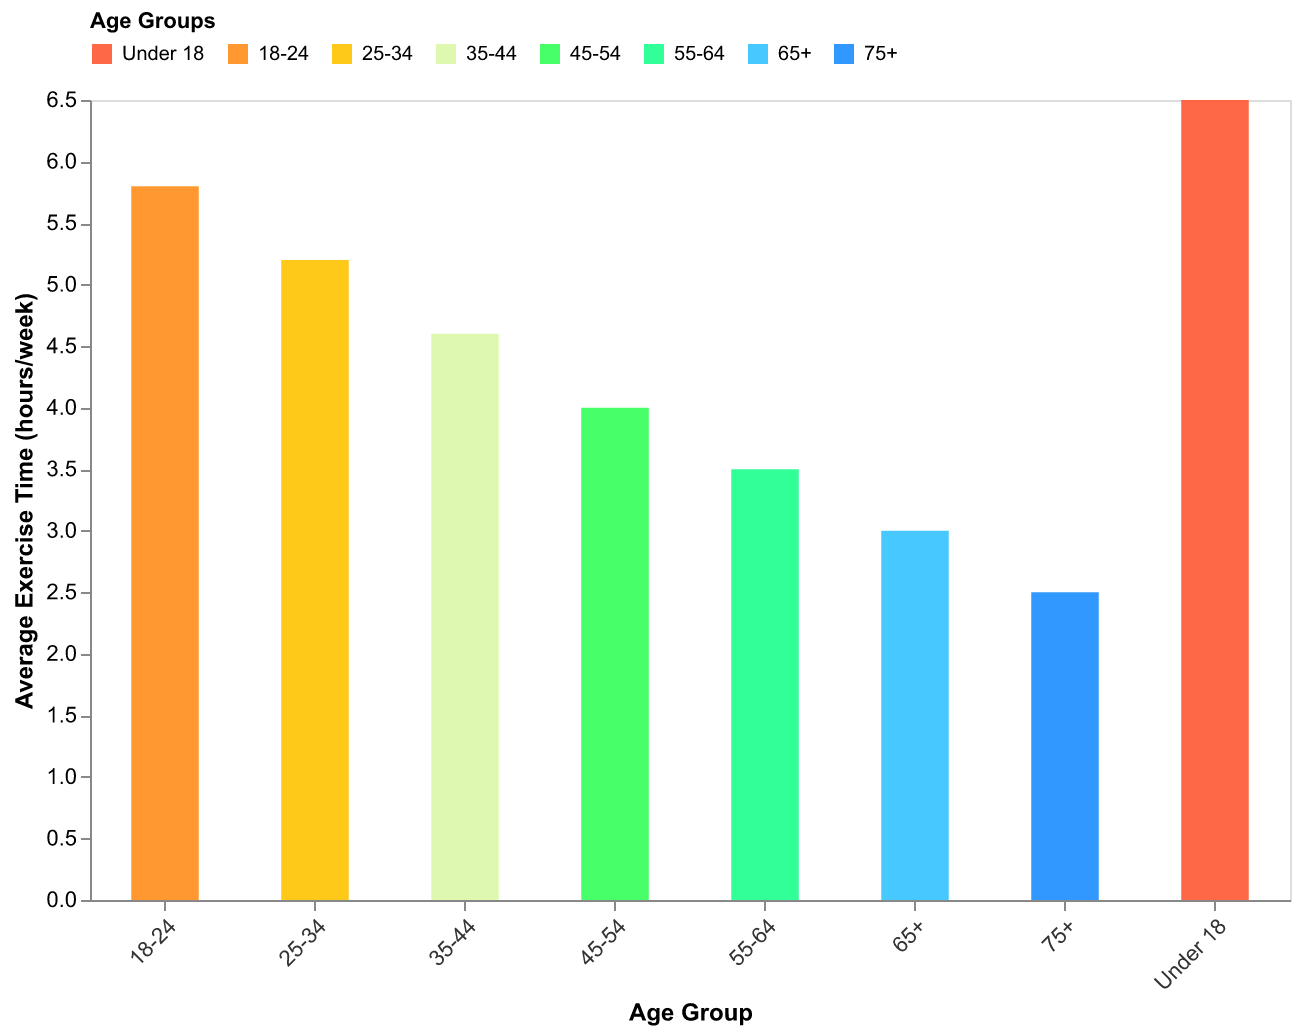

Data behind this chart, as committed beside it:
Age Group, Average Exercise Time (hours/week)
Under 18, 6.5
18-24, 5.8
25-34, 5.2
35-44, 4.6
45-54, 4.0
55-64, 3.5
65+, 3.0
75+, 2.5
